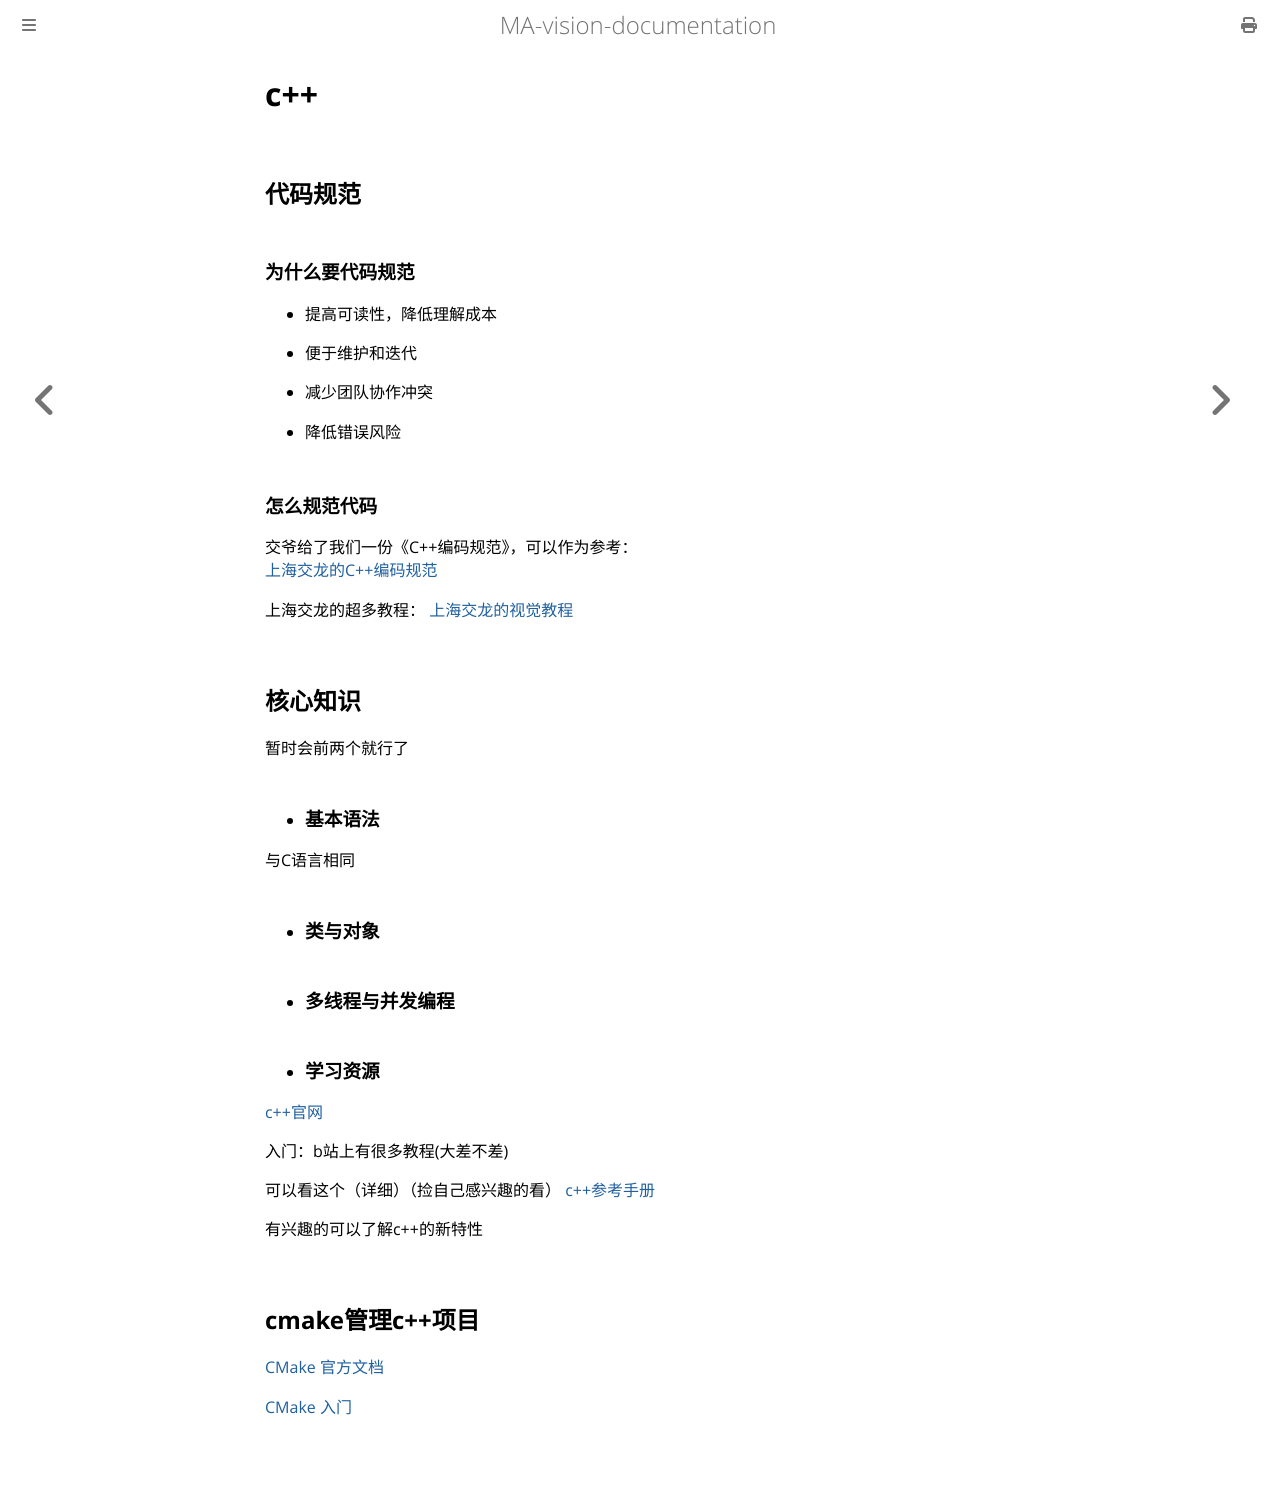

repository: mechanical-ancestor/team-training · page: coding/c++/c++.html · generator: mdbook

# c++

## 代码规范

### 为什么要代码规范

- 提高可读性，降低理解成本  

- 便于维护和迭代  

- 减少团队协作冲突  

- 降低错误风险  

### 怎么规范代码

交爷给了我们一份《C++编码规范》，可以作为参考：  
[上海交龙的C++编码规范](https://sjtu-robomaster-team.github.io/cpp-style-guide/)

上海交龙的超多教程：
[上海交龙的视觉教程](https://sjtu-robomaster-team.github.io/)

## 核心知识

暂时会前两个就行了

- ### 基本语法
与C语言相同

- ### 类与对象 

- ### 多线程与并发编程

- ### 学习资源

[c++官网](https://isocpp.org/)

入门：b站上有很多教程(大差不差)

可以看这个（详细）（捡自己感兴趣的看）
[c++参考手册](https://cppreference.cn/w/)

有兴趣的可以了解c++的新特性

## cmake管理c++项目

[CMake 官方文档](https://cmake.org/cmake/help/latest/guide/tutorial/index.html)

[CMake 入门](https://www.runoob.com/cmake/cmake-tutorial.html)
